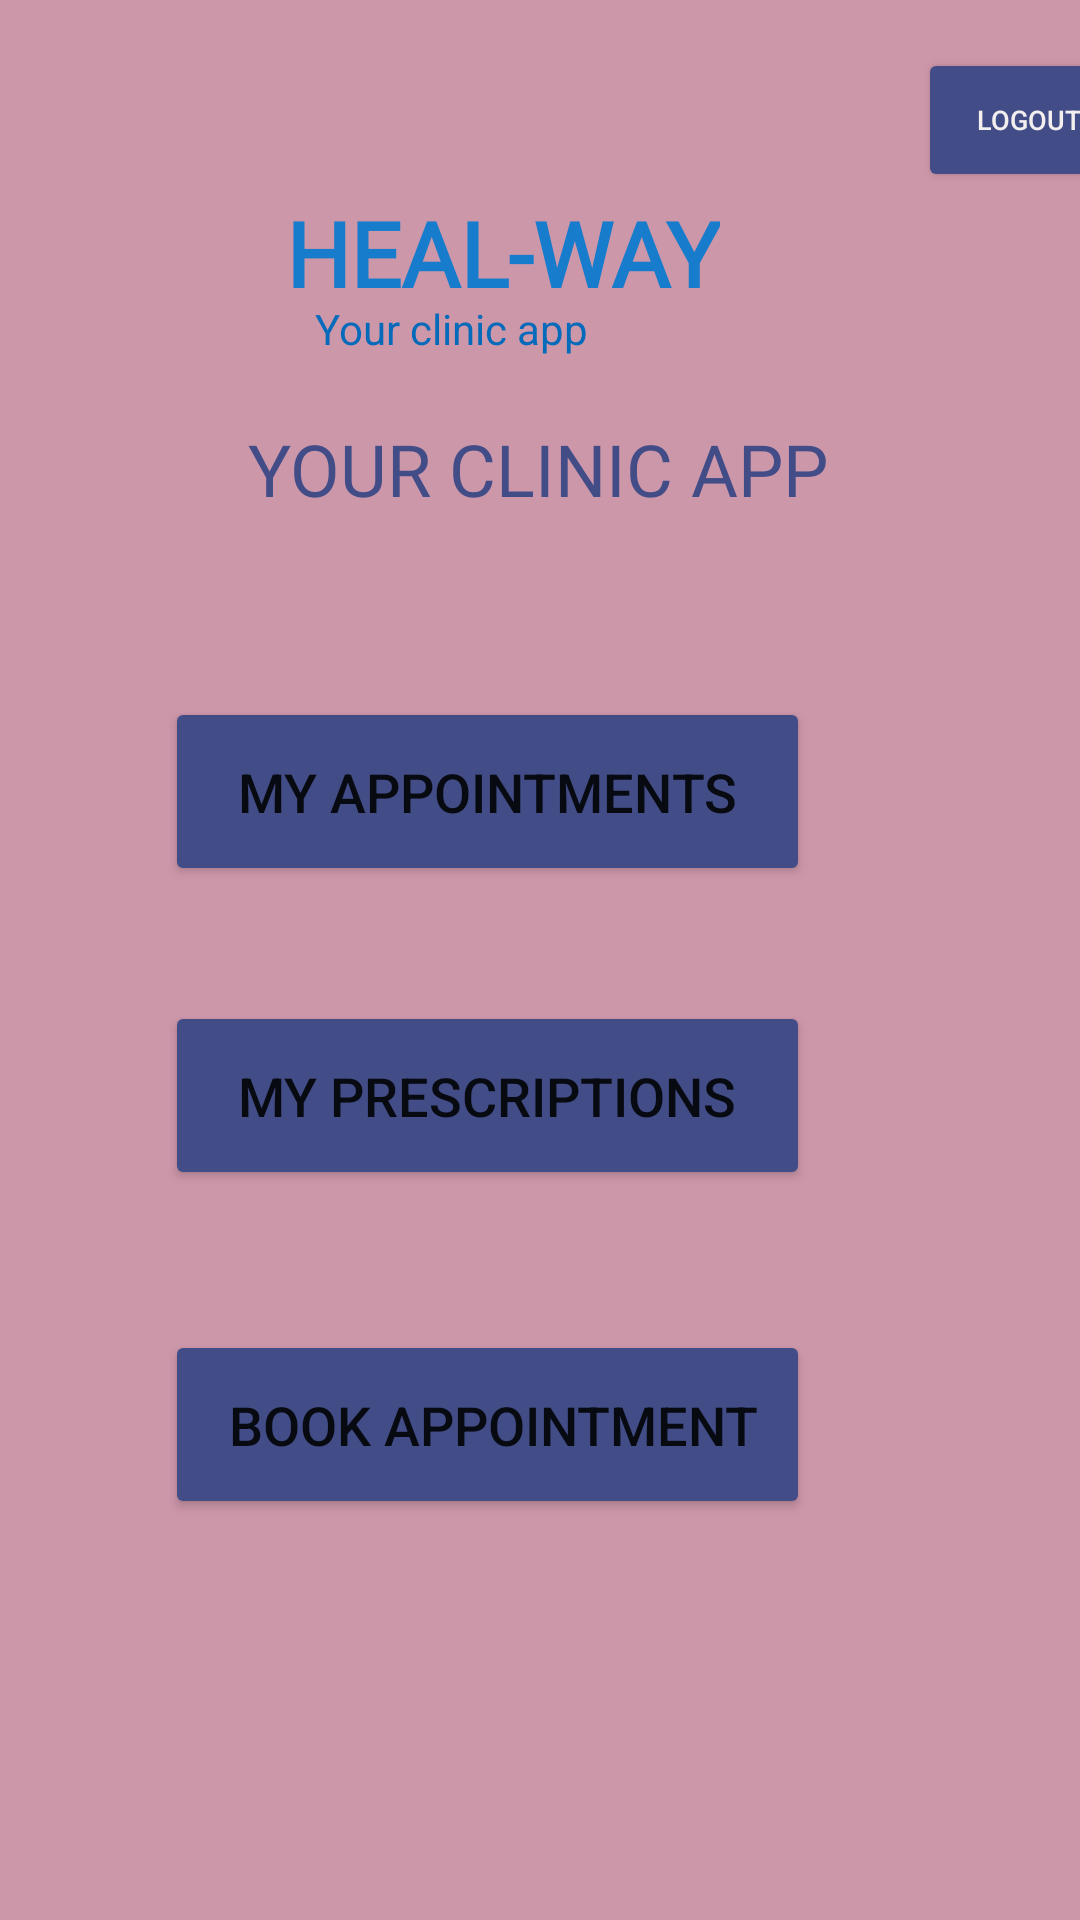

Reconstruct the res/layout file that produces this screen, plus the resources it refers to.
<!-- AndroidManifest.xml: application theme Theme.Hospital_ms -->
<!-- res/layout/activity_main.xml -->
<?xml version="1.0" encoding="utf-8"?>
<androidx.constraintlayout.widget.ConstraintLayout xmlns:android="http://schemas.android.com/apk/res/android"
    xmlns:app="http://schemas.android.com/apk/res-auto"
    xmlns:tools="http://schemas.android.com/tools"
    android:layout_width="match_parent"
    android:layout_height="match_parent"
    android:background="#633C3C"
    android:backgroundTint="#CD97AA"
    tools:context=".adminhome">


    <TextView
        android:id="@+id/textView13"
        android:layout_width="wrap_content"
        android:layout_height="wrap_content"
        android:layout_marginTop="64dp"
        android:layout_marginEnd="120dp"
        android:fontFamily="@font/aclonica"
        android:text="HEAL-WAY"
        android:textColor="#187CCC"
        android:textSize="30sp"
        android:textStyle="bold"
        app:layout_constraintEnd_toEndOf="parent"
        app:layout_constraintTop_toTopOf="parent" />

    <TextView
        android:id="@+id/textView14"
        android:layout_width="wrap_content"
        android:layout_height="wrap_content"
        android:layout_marginTop="100dp"
        android:layout_marginEnd="164dp"
        android:text="Your clinic app"
        android:textColor="#046ABA"
        app:layout_constraintEnd_toEndOf="parent"
        app:layout_constraintTop_toTopOf="parent" />

    <TextView
        android:id="@+id/textView2"
        android:layout_width="wrap_content"
        android:layout_height="wrap_content"
        android:layout_marginStart="85dp"
        android:layout_marginTop="140dp"
        android:layout_marginEnd="84dp"
        android:fontFamily="@font/aclonica"
        android:text="@string/booking_system"
        android:textColor="#424D88"
        android:textSize="24sp"
        app:layout_constraintEnd_toEndOf="parent"
        app:layout_constraintHorizontal_bias="1.0"
        app:layout_constraintStart_toStartOf="parent"
        app:layout_constraintTop_toTopOf="parent" />

    <Button
        android:id="@+id/btnAllUsers"
        android:layout_width="215dp"
        android:layout_height="63dp"
        android:layout_marginStart="98dp"
        android:layout_marginTop="60dp"
        android:layout_marginEnd="90dp"
        android:backgroundTint="#424D88"
        android:scaleX="1"
        android:text="My appointments"
        android:textSize="18sp"
        app:layout_constraintBottom_toTopOf="@+id/buttonAddPresc2"
        app:layout_constraintEnd_toEndOf="parent"
        app:layout_constraintHorizontal_bias="1.0"
        app:layout_constraintStart_toStartOf="parent"
        app:layout_constraintTop_toBottomOf="@+id/textView2"
        app:layout_constraintVertical_chainStyle="spread_inside" />

    <Button
        android:id="@+id/btnMypresc"
        android:layout_width="215dp"
        android:layout_height="63dp"
        android:layout_marginStart="98dp"
        android:layout_marginTop="60dp"
        android:layout_marginEnd="90dp"
        android:backgroundTint="#424D88"
        android:scaleX="1"
        android:text="My prescriptions"
        android:textSize="18sp"
        app:layout_constraintBottom_toTopOf="@+id/buttonAddPresc2"
        app:layout_constraintEnd_toEndOf="parent"
        app:layout_constraintHorizontal_bias="1.0"
        app:layout_constraintStart_toStartOf="parent"
        app:layout_constraintTop_toBottomOf="@+id/textView2"
        app:layout_constraintVertical_bias="0.684"
        app:layout_constraintVertical_chainStyle="spread_inside" />

    <Button
        android:id="@+id/buttonAddPresc2"
        android:layout_width="215dp"
        android:layout_height="63dp"
        android:layout_marginStart="99dp"
        android:layout_marginTop="148dp"
        android:layout_marginEnd="90dp"
        android:backgroundTint="#424D88"
        android:scaleX="1"
        android:text=" Book Appointment"
        android:textSize="18sp"
        app:layout_constraintEnd_toEndOf="parent"
        app:layout_constraintHorizontal_bias="1.0"
        app:layout_constraintStart_toStartOf="parent"
        app:layout_constraintTop_toBottomOf="@+id/btnAllUsers" />

    <Button
        android:id="@+id/btnLout"
        android:layout_width="74dp"
        android:layout_height="48dp"
        android:layout_marginStart="306dp"
        android:layout_marginTop="16dp"
        android:layout_marginEnd="32dp"
        android:backgroundTint="#424D88"
        android:text="Logout"
        android:textColor="#F4EFEF"
        android:textSize="9sp"
        app:layout_constraintEnd_toEndOf="parent"
        app:layout_constraintHorizontal_bias="0.0"
        app:layout_constraintStart_toStartOf="parent"
        app:layout_constraintTop_toTopOf="parent" />

</androidx.constraintlayout.widget.ConstraintLayout>
<!-- resources referenced by this layout -->
<resources>
  <string name="booking_system">YOUR CLINIC APP</string>
  <style name="Theme.Hospital_ms" parent="Theme.MaterialComponents.DayNight.DarkActionBar">
          
          <item name="colorPrimary">@color/purple_500</item>
          <item name="colorPrimaryVariant">@color/purple_700</item>
          <item name="colorOnPrimary">@color/white</item>
          
          <item name="colorSecondary">@color/teal_200</item>
          <item name="colorSecondaryVariant">@color/teal_700</item>
          <item name="colorOnSecondary">@color/black</item>
          
          <item name="android:statusBarColor" tools:targetApi="l">?attr/colorPrimaryVariant</item>
          
      </style>
  <!-- not gathered from this repository: default colours our renderer supplied (Android Studio template values) -->
  <color name="purple_500">#FF6200EE</color>
  <color name="purple_700">#FF3700B3</color>
  <color name="teal_200">#FF03DAC5</color>
  <color name="teal_700">#FF018786</color>
  <color name="black">#FF000000</color>
  <color name="white">#FFFFFFFF</color>
</resources>
